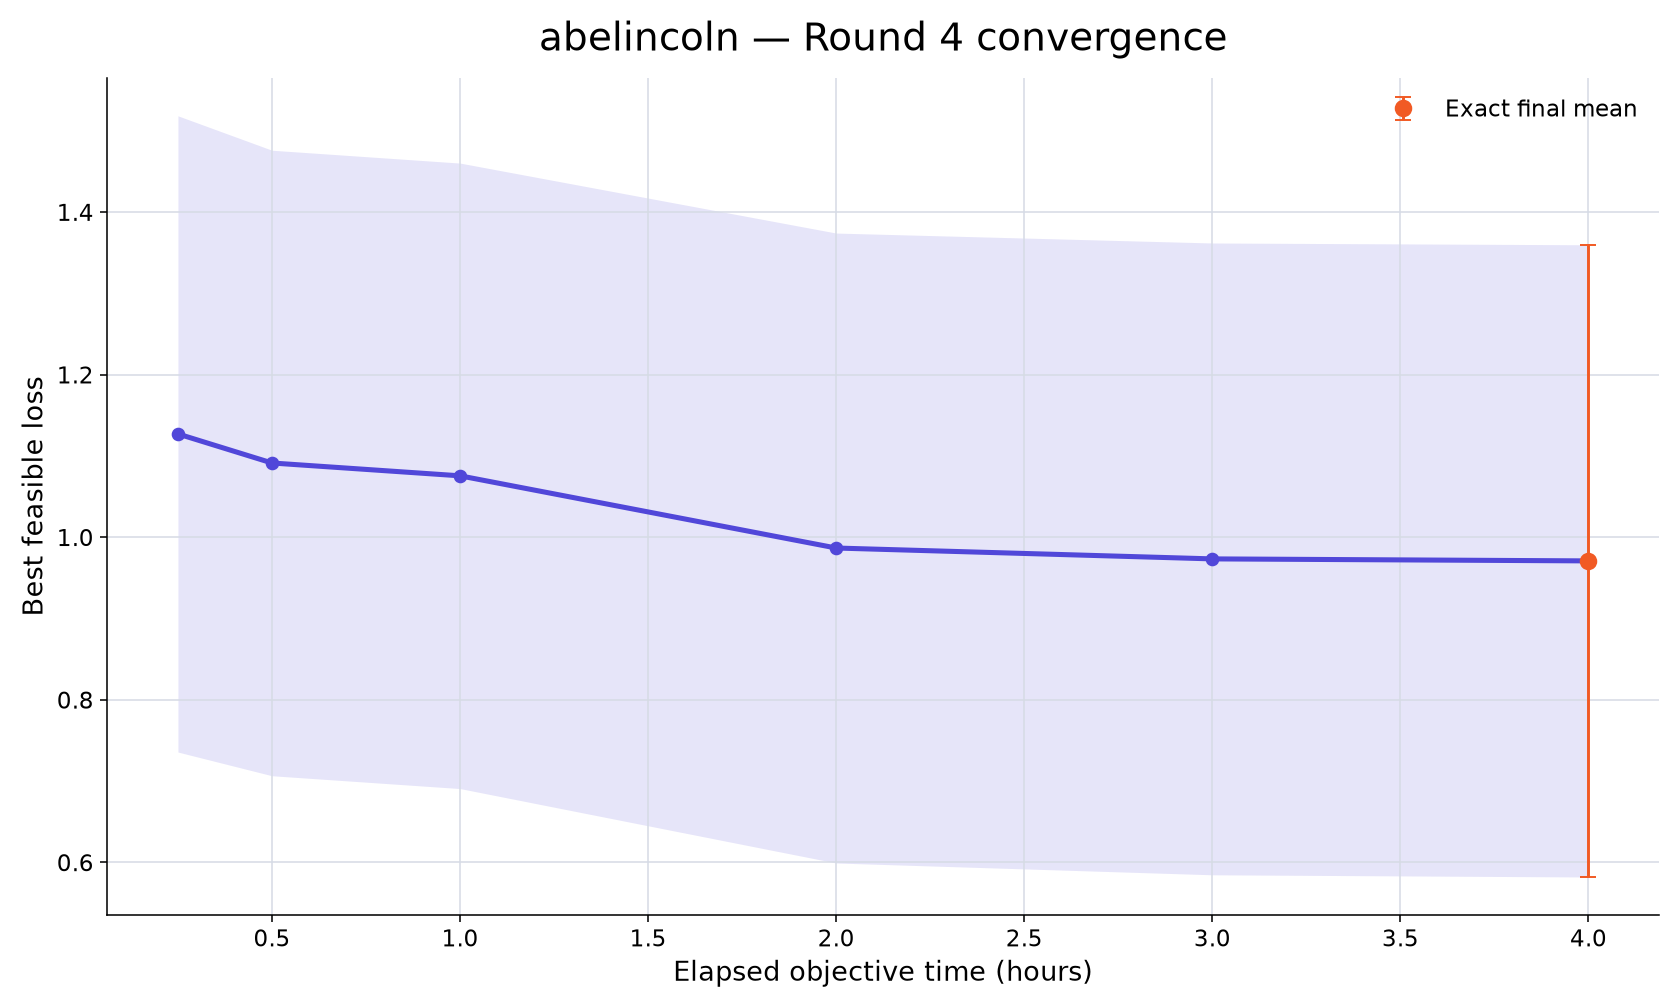

The file beside this chart, header and first rows:
rank, participant_id, elapsed_minutes, runs_with_value, mean_best_feasible_loss, std_best_feasible_loss, sem_best_feasible_loss, median_best_feasible_loss, minimum_best_feasible_loss, maximum_best_feasible_loss, exact_run_count, conservative_upper_bound_run_count, missing_run_count
90, abelincoln, 15, 10, 1.127, 1.237, 0.3913, 0.6502, 0.4459, 4.478, 0, 10, 0
90, abelincoln, 30, 10, 1.091, 1.217, 0.3847, 0.6304, 0.4159, 4.387, 1, 9, 0
90, abelincoln, 60, 10, 1.075, 1.217, 0.3847, 0.6166, 0.4155, 4.387, 2, 8, 0
90, abelincoln, 120, 10, 0.9866, 1.225, 0.3875, 0.534, 0.4117, 4.387, 4, 6, 0
90, abelincoln, 180, 10, 0.9733, 1.229, 0.3886, 0.5236, 0.4072, 4.387, 5, 5, 0
90, abelincoln, 240, 10, 0.9708, 1.23, 0.3889, 0.5205, 0.4072, 4.387, 10, 0, 0
